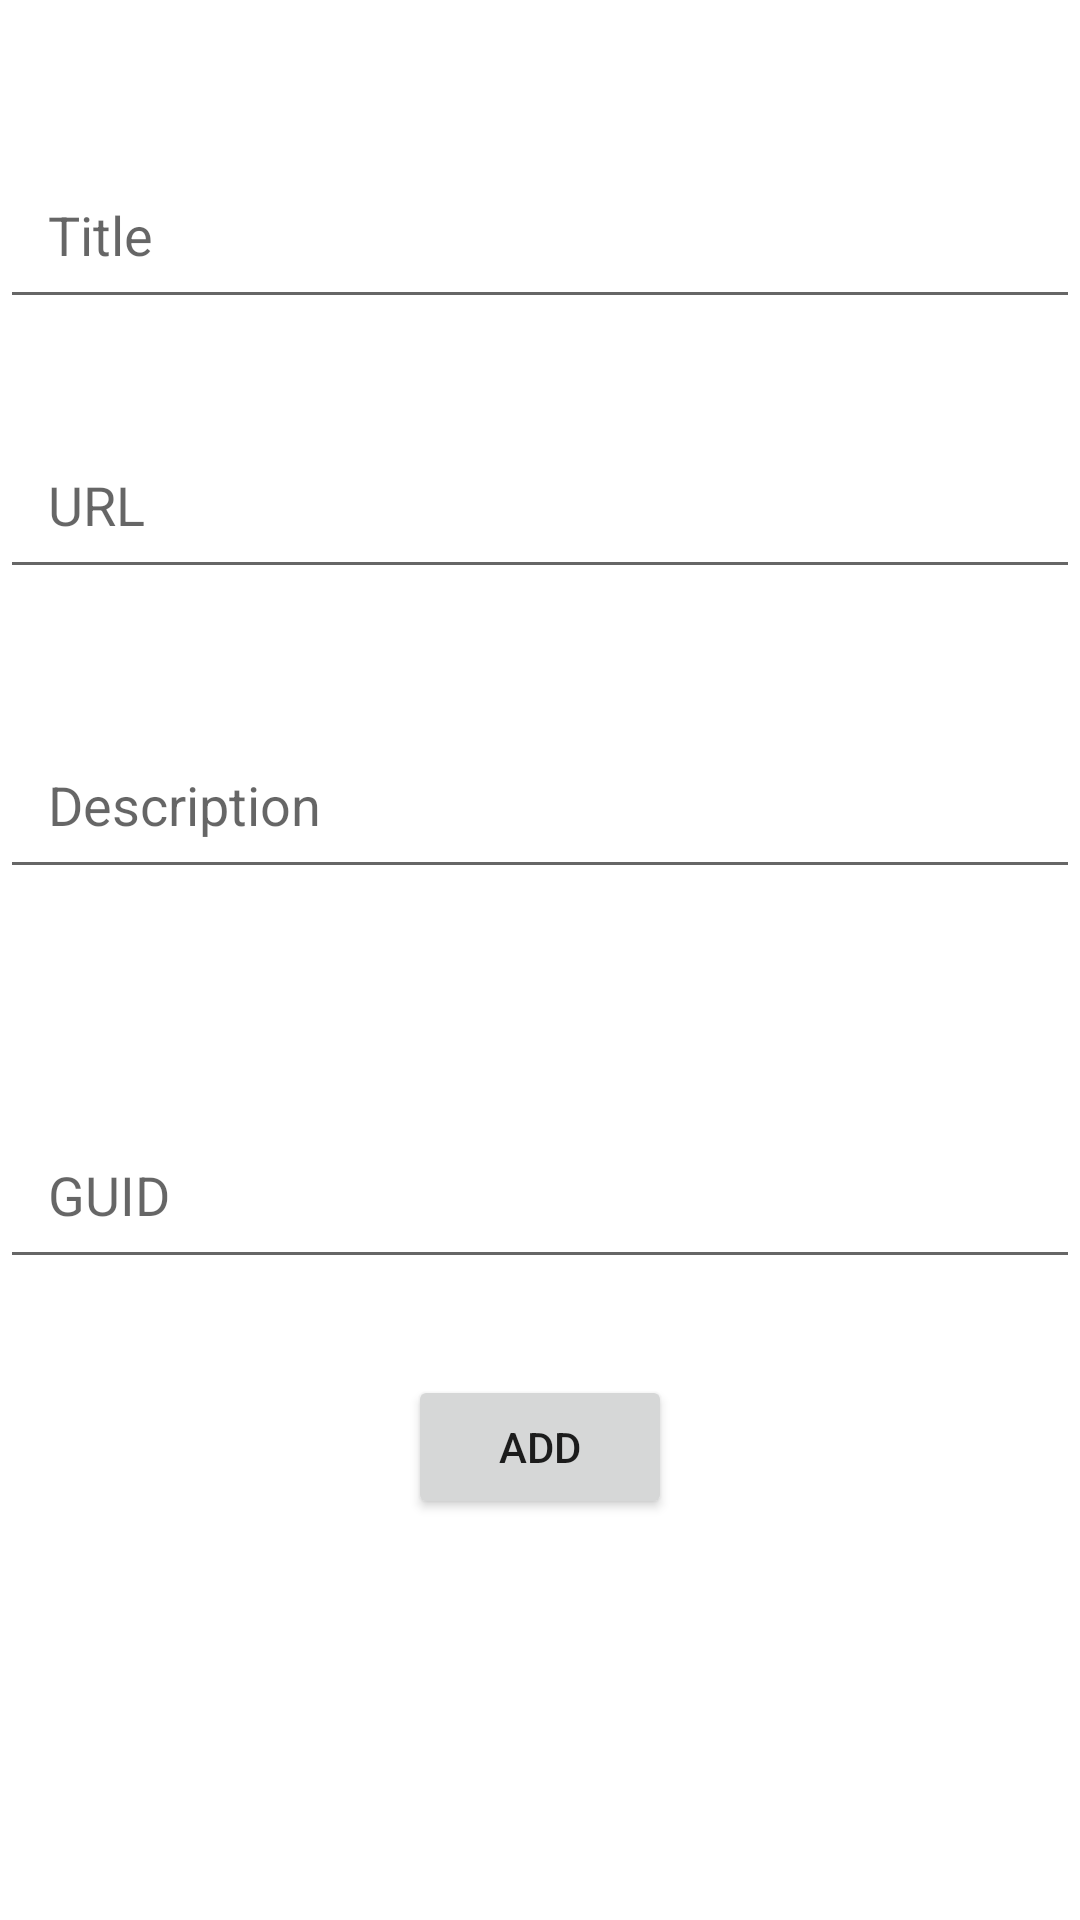

Layout XML and referenced resources for this Android screen:
<!-- AndroidManifest.xml: application theme Theme.Bbc_news -->
<!-- res/layout/fragment_addsource.xml -->
<?xml version="1.0" encoding="utf-8"?>
<RelativeLayout
    xmlns:android="http://schemas.android.com/apk/res/android"
    xmlns:tools="http://schemas.android.com/tools"
    android:layout_width="match_parent"
    android:layout_height="match_parent"
    tools:context=".AddSourceFragment">

    <EditText
        android:id="@+id/editTextTitle"
        android:layout_width="match_parent"
        android:layout_height="wrap_content"
        android:hint="Title"
        android:padding="16dp"
        android:inputType="text"
        android:layout_marginTop="50dp"/>


    <EditText
        android:id="@+id/editTextURL"
        android:layout_width="match_parent"
        android:layout_height="wrap_content"
        android:hint="URL"
        android:padding="16dp"
        android:inputType="text"
        android:layout_marginTop="140dp"/>

    <EditText
        android:id="@+id/editTextDescription"
        android:layout_width="match_parent"
        android:layout_height="wrap_content"
        android:hint="Description"
        android:padding="16dp"
        android:inputType="text"
        android:layout_marginTop="240dp"/>

    <EditText
        android:id="@+id/editTextGUID"
        android:layout_width="match_parent"
        android:layout_height="wrap_content"
        android:hint="GUID"
        android:padding="16dp"
        android:inputType="text"
        android:layout_marginTop="370dp"/>

    <Button
        android:id="@+id/buttonAdd"
        android:layout_width="wrap_content"
        android:layout_height="wrap_content"
        android:layout_below="@id/editTextGUID"
        android:layout_centerHorizontal="true"
        android:layout_marginTop="32dp"
        android:text="Add"/>

</RelativeLayout>
<!-- resources referenced by this layout -->
<resources>
  <style name="Theme.Bbc_news" parent="Theme.MaterialComponents.DayNight.NoActionBar">
          
          <item name="colorPrimary">@color/lavender</item>
          <item name="colorPrimaryVariant">@color/lavender</item>
          <item name="colorOnPrimary">@color/white</item>
          
          <item name="colorSecondary">@color/teal_200</item>
          <item name="colorSecondaryVariant">@color/teal_700</item>
          <item name="colorOnSecondary">@color/black</item>
          
          <item name="android:statusBarColor">?attr/colorPrimaryVariant</item>
          
      </style>
  <!-- not gathered from this repository: default colours our renderer supplied (Android Studio template values) -->
  <color name="teal_200">#FF03DAC5</color>
  <color name="teal_700">#FF018786</color>
  <color name="black">#FF000000</color>
  <color name="white">#FFFFFFFF</color>
</resources>
